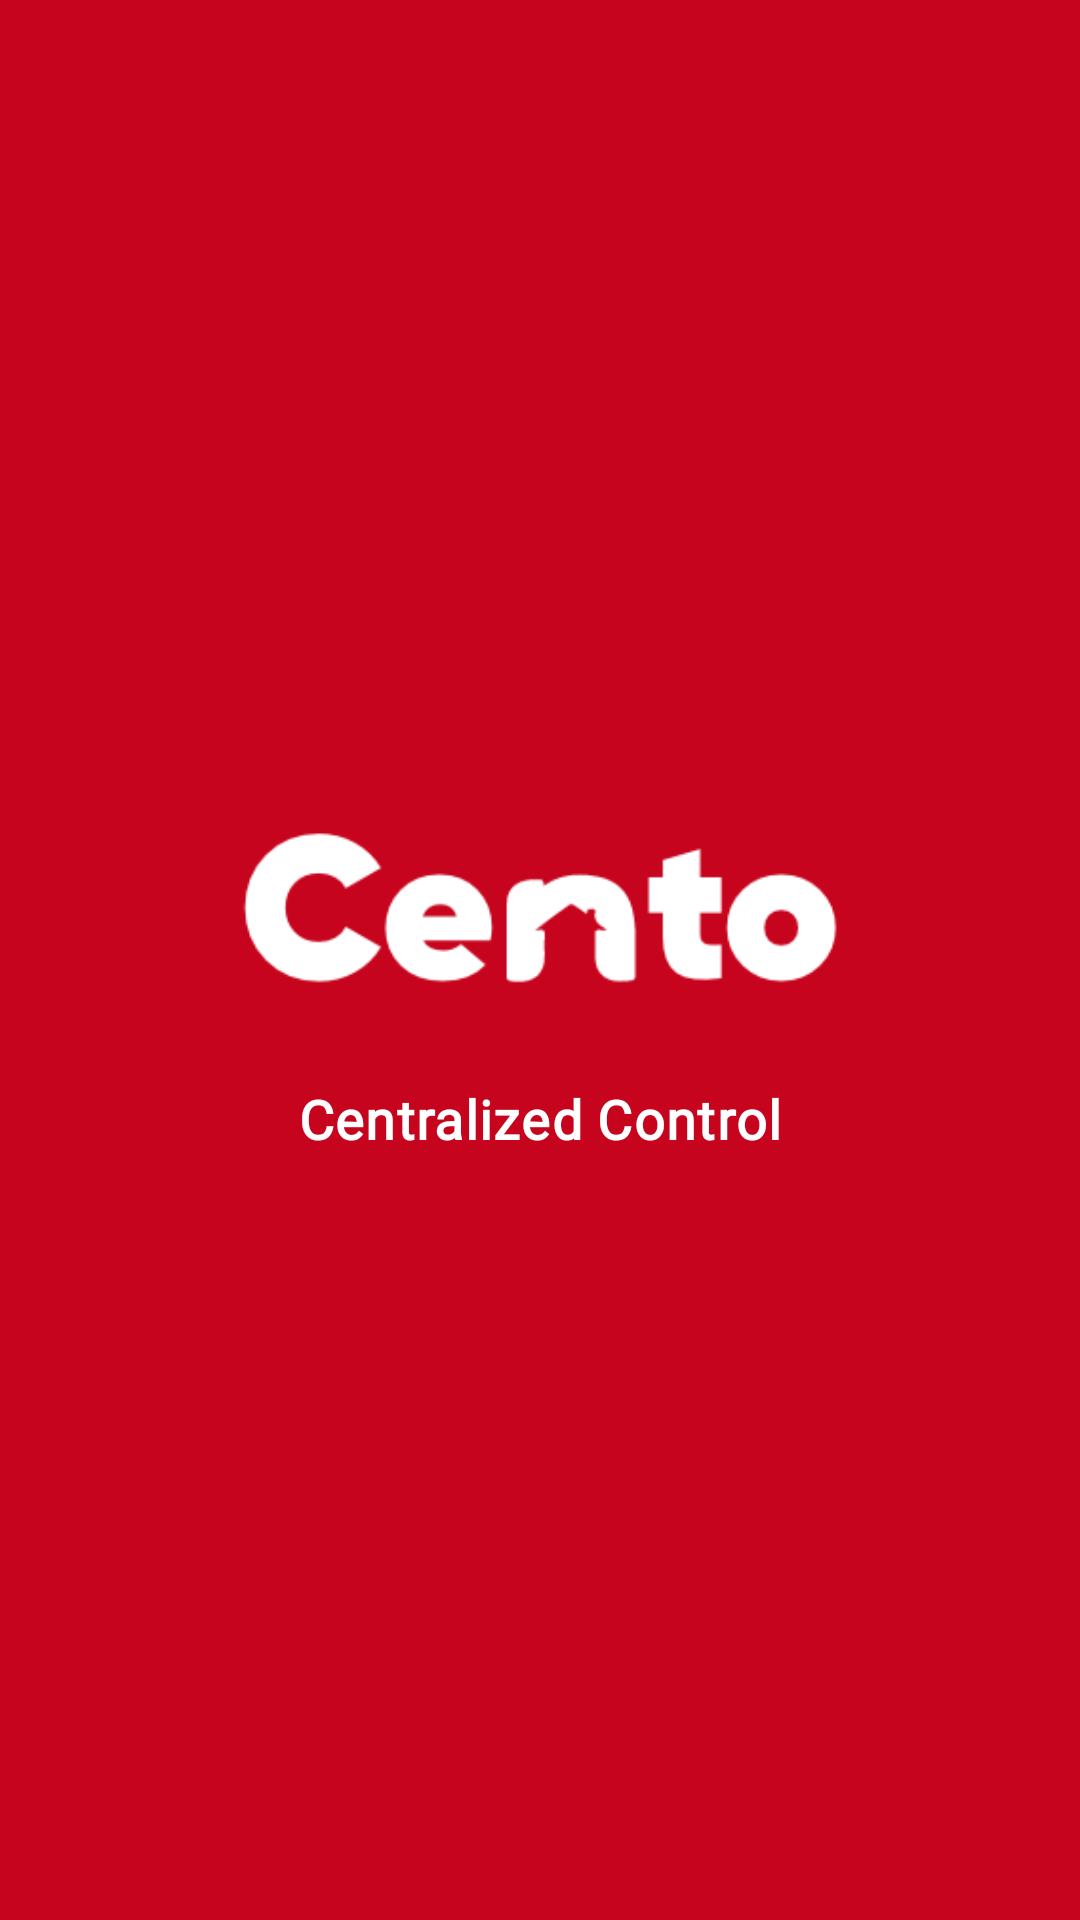

Write the Android layout XML for this screen, with the resource values it uses.
<!-- AndroidManifest.xml: activity theme SplashTheme -->
<!-- res/layout/activity_splash.xml -->
<?xml version="1.0" encoding="utf-8"?>
<LinearLayout xmlns:android="http://schemas.android.com/apk/res/android"
    xmlns:tools="http://schemas.android.com/tools"
    android:layout_width="match_parent"
    android:layout_height="match_parent"

    android:background="@drawable/splash_bg"
    android:gravity="center_vertical|center_horizontal"
    android:orientation="vertical"
    tools:context=".Activities.SplashActivity">

    <LinearLayout
        android:id="@+id/layout"
        android:layout_marginLeft="50dp"
        android:layout_marginRight="50dp"
        android:layout_width="match_parent"
        android:layout_height="wrap_content"
        android:gravity="center"
        android:orientation="vertical">

        <ImageView
            android:layout_width="200dp"
            android:layout_height="wrap_content"
            android:src="@drawable/logo" />

        <TextView
            android:layout_width="wrap_content"
            android:layout_height="wrap_content"
            android:fontFamily="@font/poppins"
            android:letterSpacing="0.025"
            android:text="Centralized Control"
            android:textColor="@color/white"
            android:textSize="18dp"
            android:textStyle="bold" />
    </LinearLayout>
</LinearLayout>
<!-- resources referenced by this layout -->
<resources>
  <color name="white">#FFFFFFFF</color>
  <!-- drawable logo: png bitmap (drawable, 6343 bytes) -->
  <!-- drawable splash_bg: png bitmap (drawable, 8351 bytes) -->
  <style name="SplashTheme" parent="Theme.MaterialComponents.DayNight.NoActionBar">
          
          <item name="colorPrimary">@color/purple_500</item>
          <item name="colorPrimaryVariant">@color/purple_700</item>
          <item name="colorOnPrimary">@color/white</item>
          
          <item name="colorSecondary">@color/teal_200</item>
          <item name="colorSecondaryVariant">@color/teal_700</item>
          <item name="colorOnSecondary">@color/black</item>
          
          <item name="android:statusBarColor" tools:targetApi="l">@color/blue_bg</item>
          <item name="android:navigationBarColor" tools:targetApi="l">@color/blue_bg</item>
          <item name="android:windowLightStatusBar" tools:targetApi="o_mr1">false</item>
          <item name="android:windowLightNavigationBar" tools:targetApi="o_mr1">false</item>
          <item name="android:windowDisablePreview">true</item>
          
      </style>
  <color name="purple_500">#207AA9</color>
  <color name="purple_700">#207AA9</color>
  <color name="teal_200">#207AA9</color>
  <color name="teal_700">#FF018786</color>
  <color name="black">#FF000000</color>
  <color name="blue_bg">#207AA9</color>
</resources>
